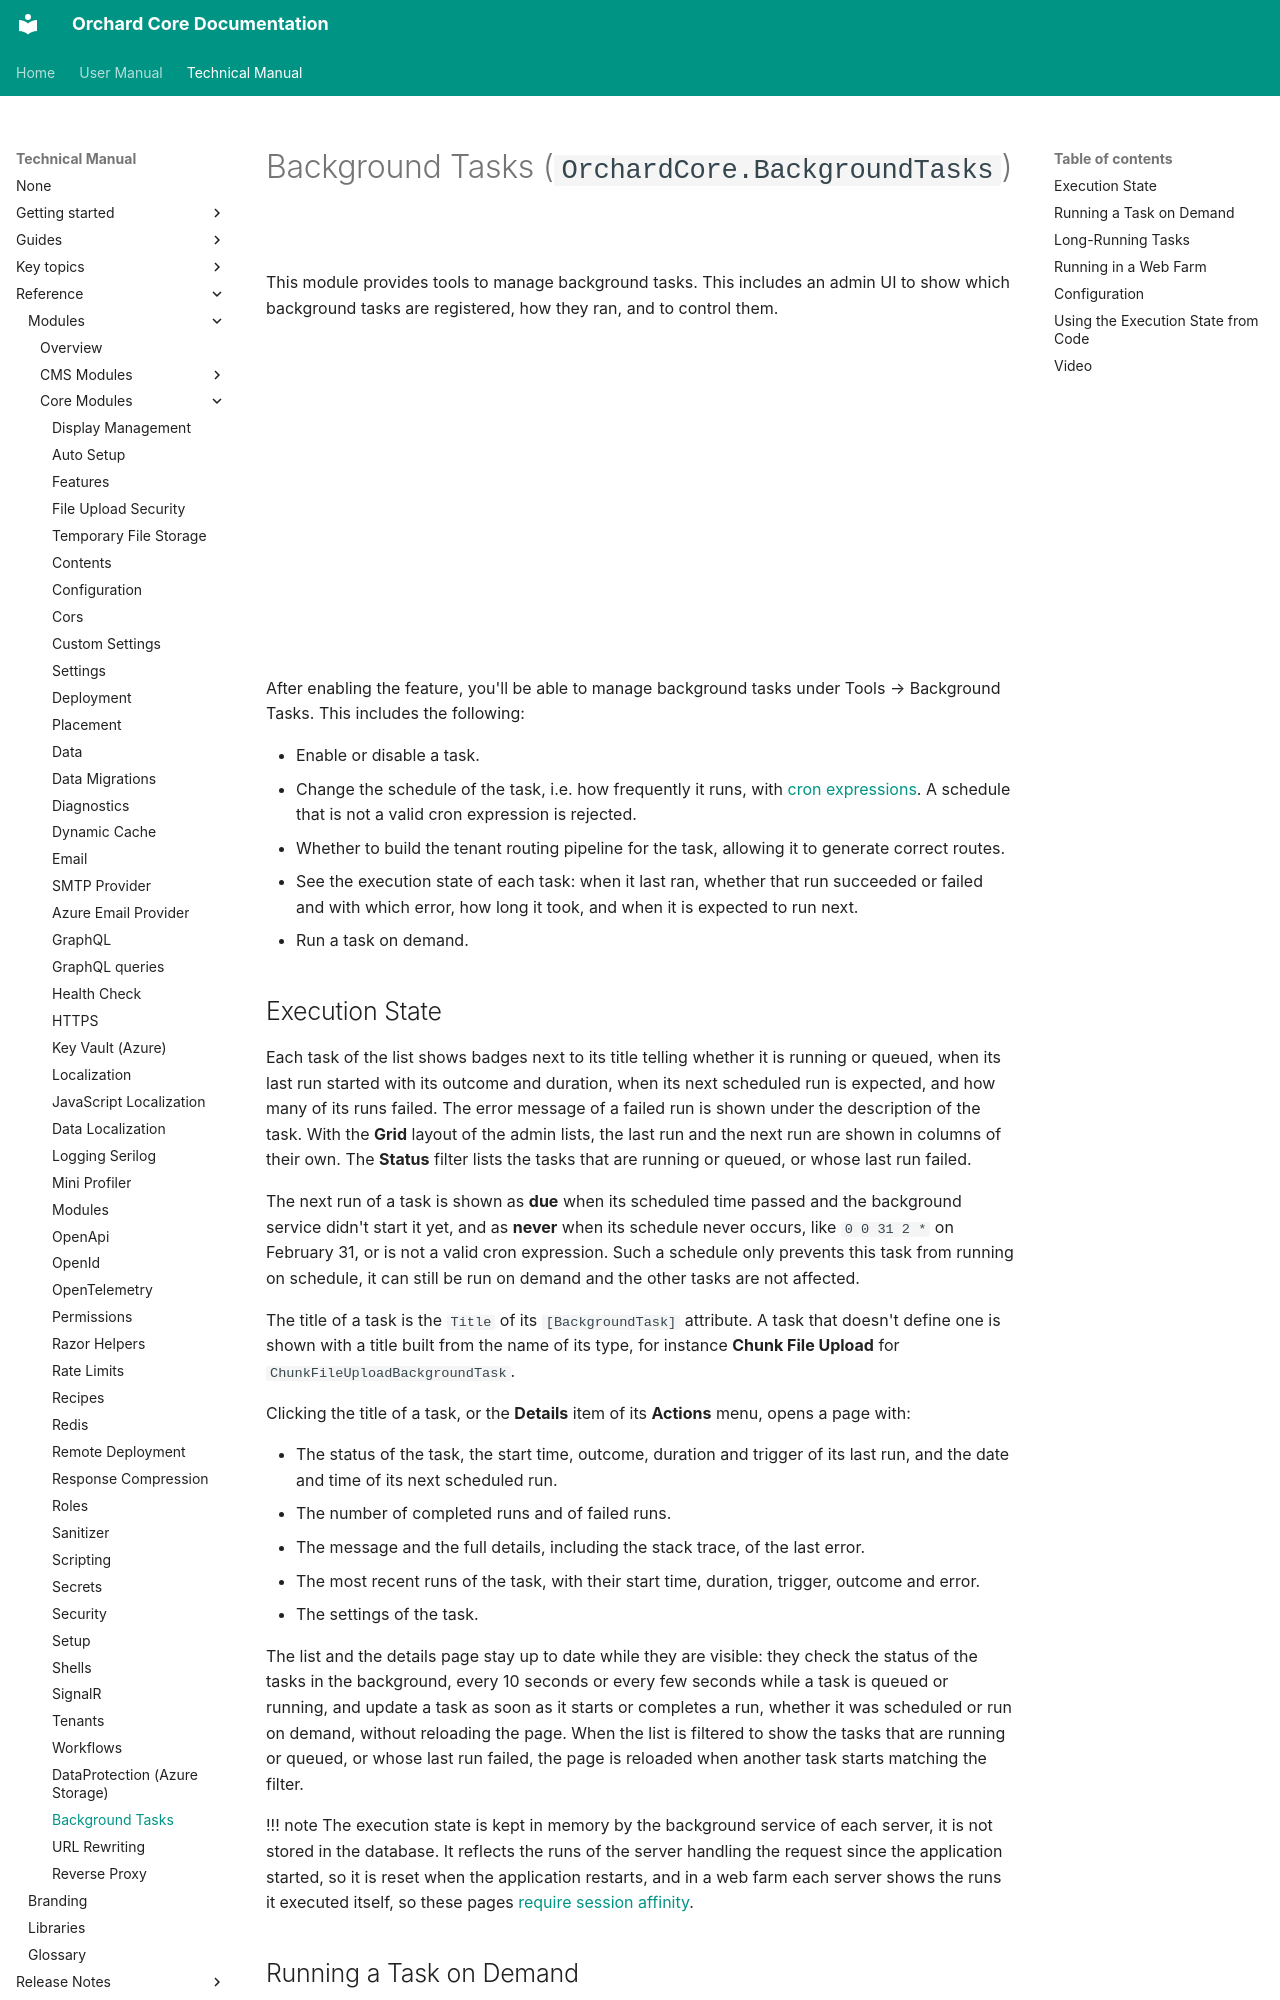

repository: OrchardCMS/OrchardCore · page: reference/modules/BackgroundTasks/index.html · generator: mkdocs

# Background Tasks (`OrchardCore.BackgroundTasks`)

This module provides tools to manage background tasks. This includes an admin UI to show which background tasks are registered, how they ran, and to control them.

<iframe width="560" height="315" src="https://www.youtube-nocookie.com/embed/xgHO128P1bU" title="YouTube video player" frameborder="0" allow="accelerometer; autoplay; clipboard-write; encrypted-media; gyroscope; picture-in-picture" allowfullscreen></iframe>

After enabling the feature, you'll be able to manage background tasks under Tools → Background Tasks. This includes the following:

- Enable or disable a task.
- Change the schedule of the task, i.e. how frequently it runs, with [cron expressions](https://en.wikipedia.org/wiki/Cron#Cron_expression). A schedule that is not a valid cron expression is rejected.
- Whether to build the tenant routing pipeline for the task, allowing it to generate correct routes.
- See the execution state of each task: when it last ran, whether that run succeeded or failed and with which error, how long it took, and when it is expected to run next.
- Run a task on demand.

## Execution State

Each task of the list shows badges next to its title telling whether it is running or queued, when its last run started with its outcome and duration, when its next scheduled run is expected, and how many of its runs failed. The error message of a failed run is shown under the description of the task. With the **Grid** layout of the admin lists, the last run and the next run are shown in columns of their own. The **Status** filter lists the tasks that are running or queued, or whose last run failed.

The next run of a task is shown as **due** when its scheduled time passed and the background service didn't start it yet, and as **never** when its schedule never occurs, like `0 0 31 2 *` on February 31, or is not a valid cron expression. Such a schedule only prevents this task from running on schedule, it can still be run on demand and the other tasks are not affected.

The title of a task is the `Title` of its `[BackgroundTask]` attribute. A task that doesn't define one is shown with a title built from the name of its type, for instance **Chunk File Upload** for `ChunkFileUploadBackgroundTask`.

Clicking the title of a task, or the **Details** item of its **Actions** menu, opens a page with:

- The status of the task, the start time, outcome, duration and trigger of its last run, and the date and time of its next scheduled run.
- The number of completed runs and of failed runs.
- The message and the full details, including the stack trace, of the last error.
- The most recent runs of the task, with their start time, duration, trigger, outcome and error.
- The settings of the task.

The list and the details page stay up to date while they are visible: they check the status of the tasks in the background, every 10 seconds or every few seconds while a task is queued or running, and update a task as soon as it starts or completes a run, whether it was scheduled or run on demand, without reloading the page. When the list is filtered to show the tasks that are running or queued, or whose last run failed, the page is reloaded when another task starts matching the filter.

!!! note
    The execution state is kept in memory by the background service of each server, it is not stored in the database. It reflects the runs of the server handling the request since the application started, so it is reset when the application restarts, and in a web farm each server shows the runs it executed itself, so these pages [require session affinity](#running-in-a-web-farm).
